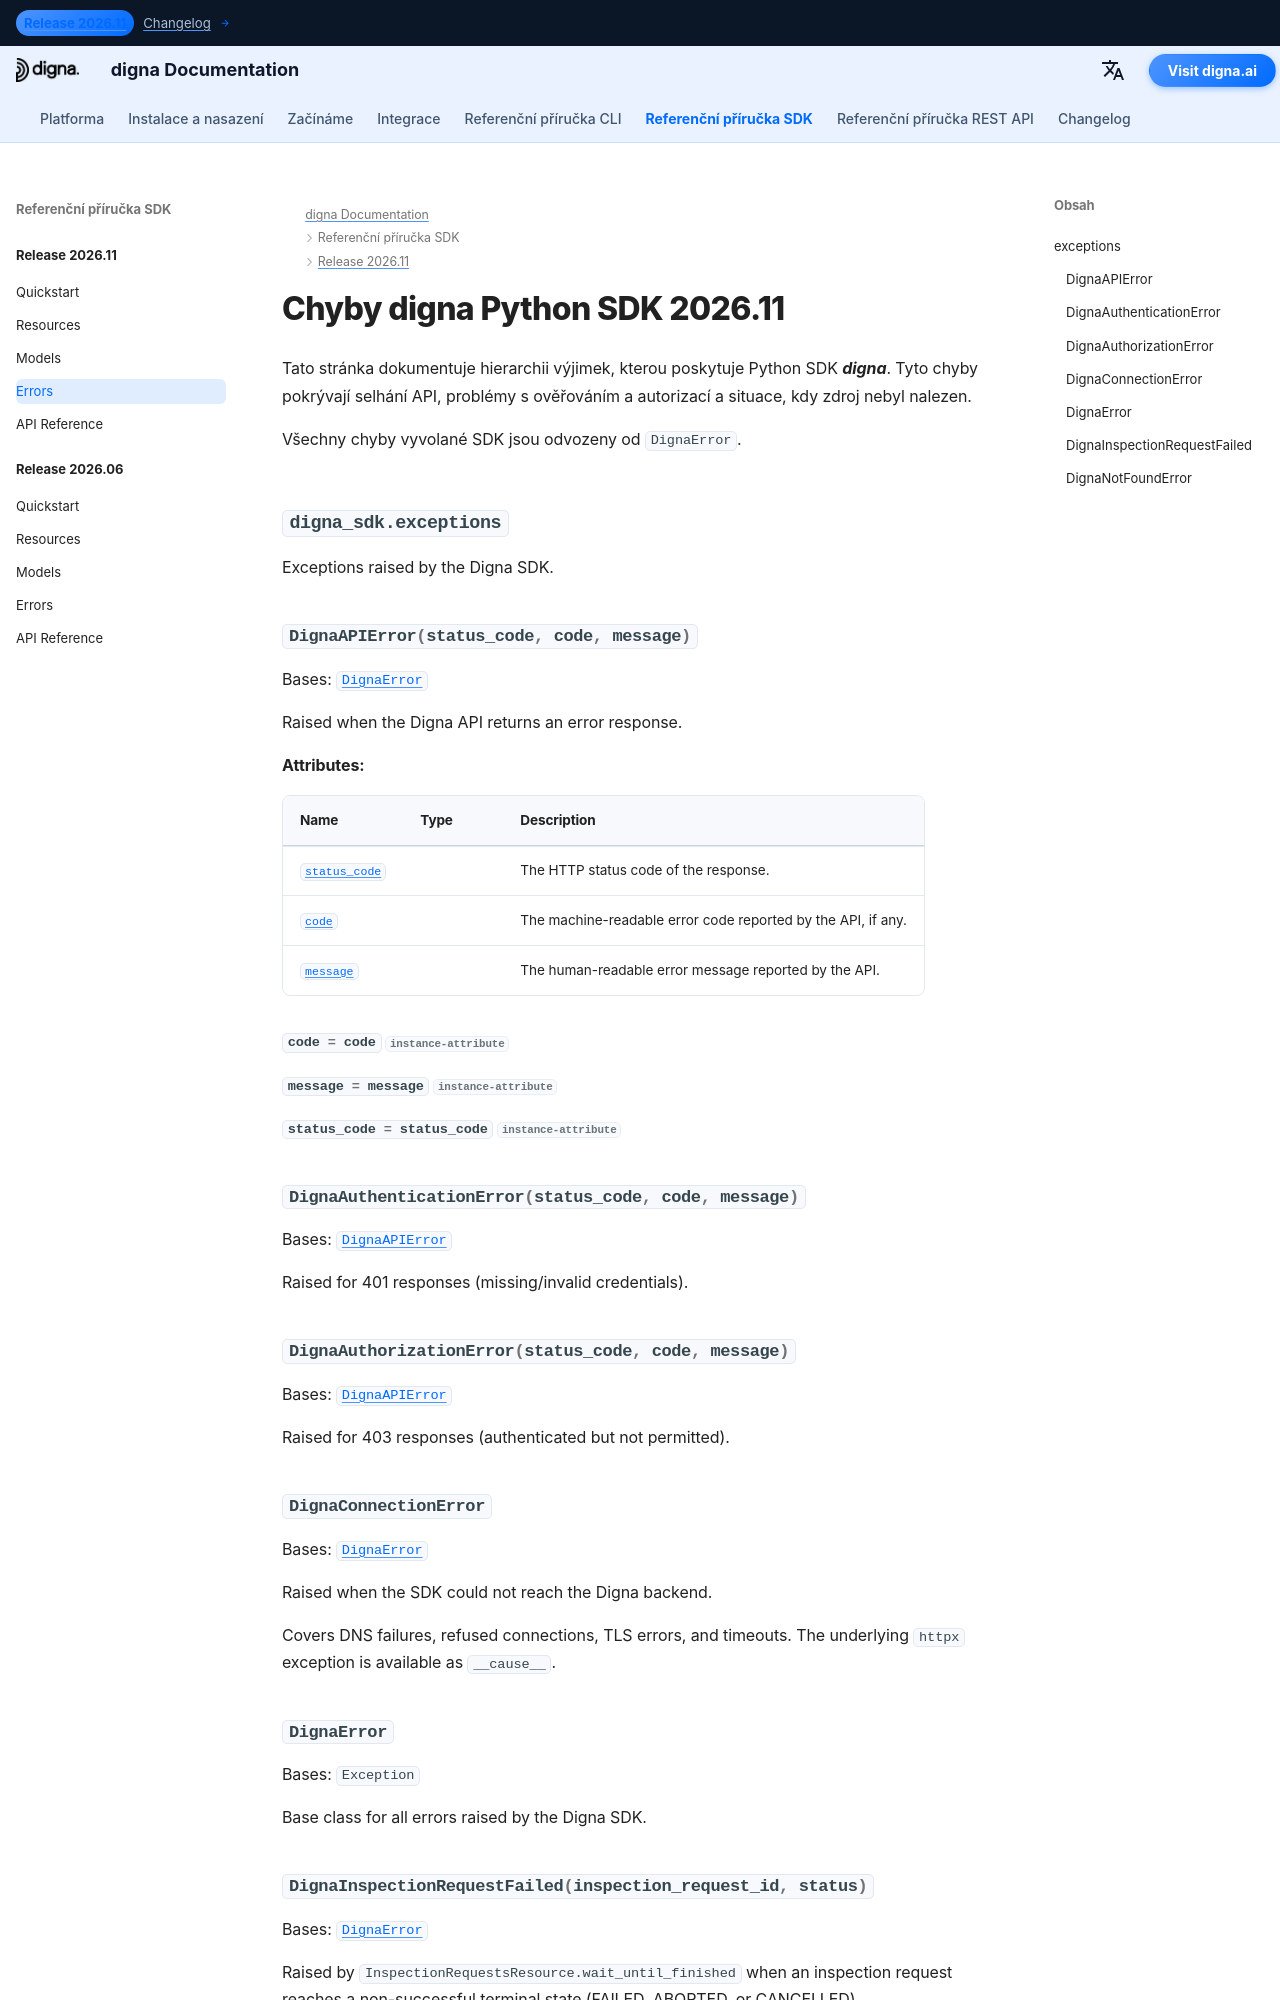

repository: dignaai/digna-docs · page: cs/sdk/Release 2026.11/errors/index.html · generator: mkdocs

---
title: Chyby digna Python SDK 2026.11 | Dokumentace digna
description: Hierarchie chyb k vydání digna Python SDK 2026.11
image: /assets/logo_square.png
---

# Chyby digna Python SDK 2026.11

Tato stránka dokumentuje hierarchii výjimek, kterou poskytuje Python SDK ***digna***. Tyto chyby pokrývají selhání API, problémy s ověřováním a autorizací a situace, kdy zdr
